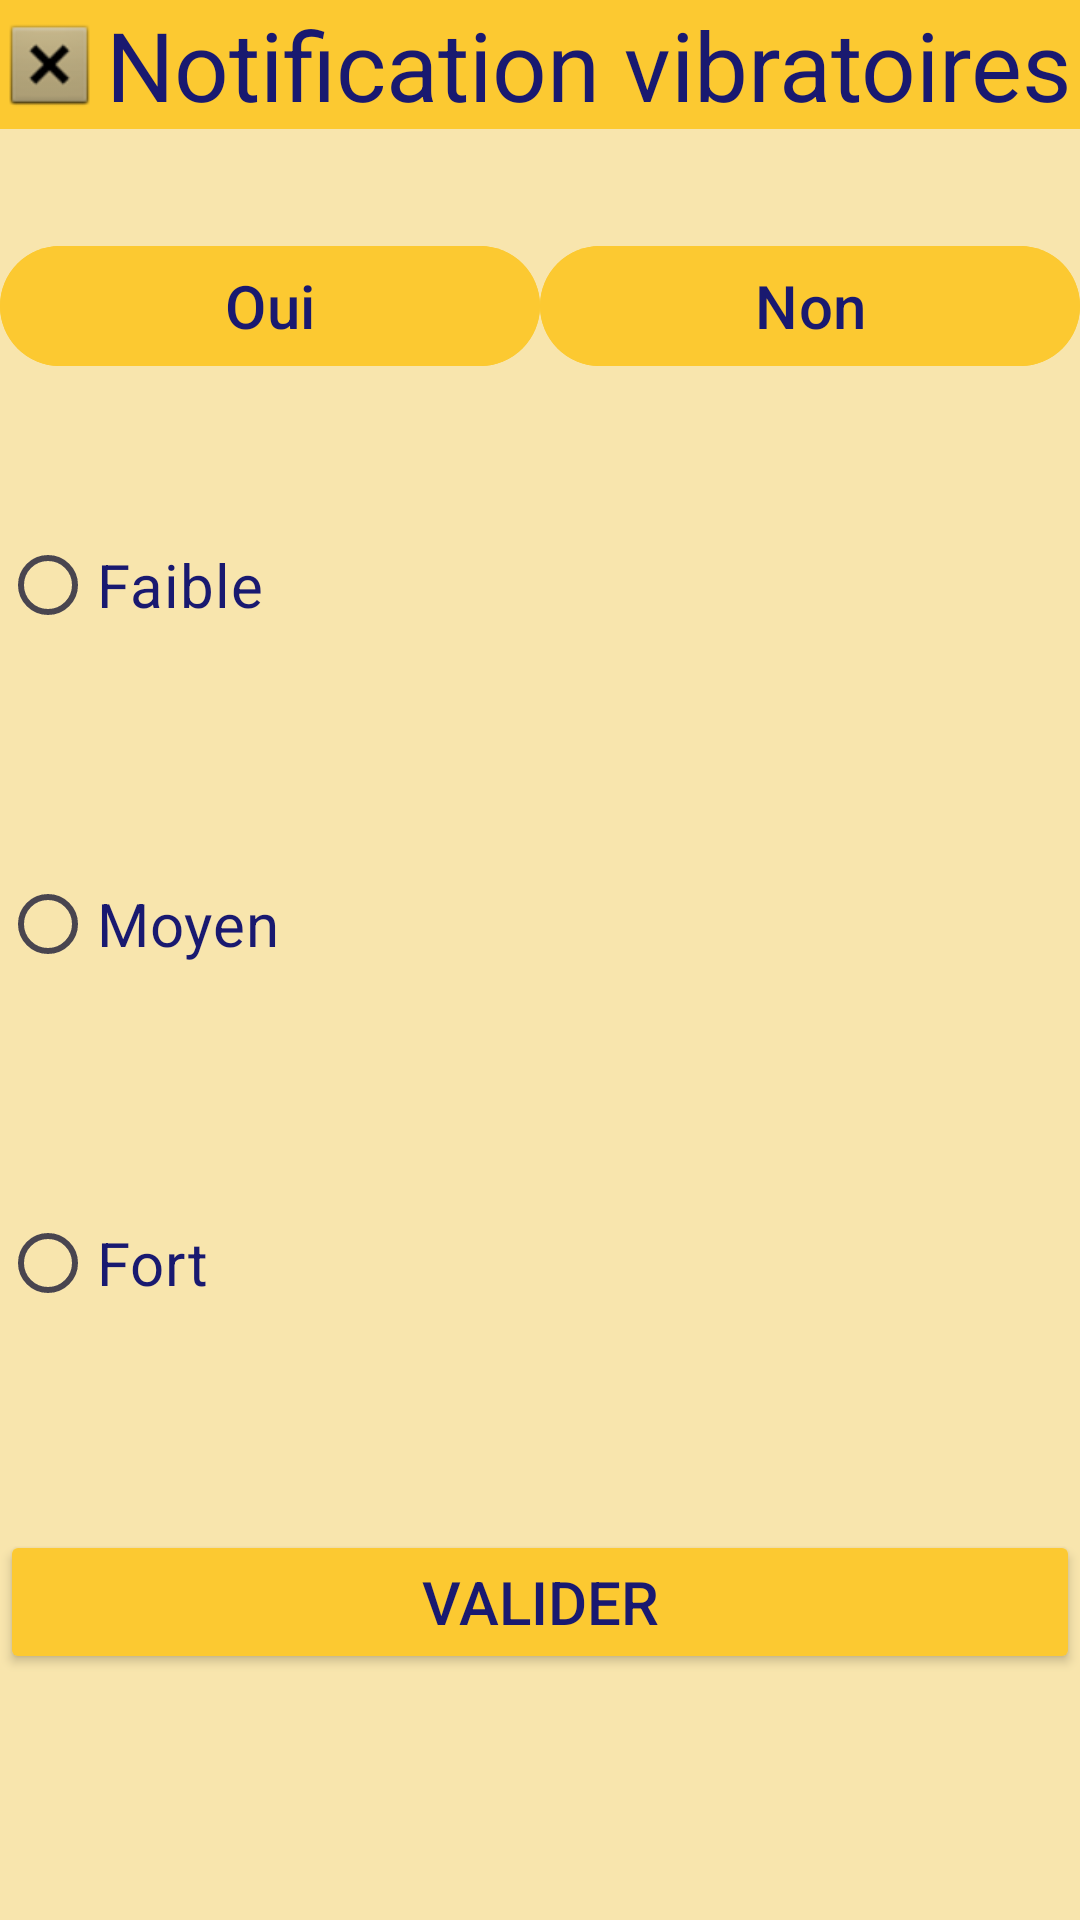

Android layout source for this screen:
<!-- AndroidManifest.xml: application theme Theme.HydrateReminder -->
<!-- res/layout/fragment_notifs_vibrations.xml -->
<?xml version="1.0" encoding="utf-8"?>
<LinearLayout xmlns:android="http://schemas.android.com/apk/res/android"
    xmlns:tools="http://schemas.android.com/tools"
    android:layout_width="match_parent"
    android:layout_height="match_parent"
    xmlns:app="http://schemas.android.com/apk/res-auto"
    android:orientation="vertical"
    tools:context=".Notifs_vibrations"
    android:background="@color/fond_appli"
    android:theme="@style/text_color">

    
    <LinearLayout
        android:layout_width="match_parent"
        android:layout_height="wrap_content"
        android:orientation="horizontal"
        android:theme="@style/titles">

        <ImageView
            android:id="@+id/iV_retour_nv"
            android:layout_width="wrap_content"
            android:layout_height="match_parent"
            android:layout_weight="1"
            android:src="@android:drawable/btn_dialog" />

        <TextView
            android:id="@+id/tV_notifs_vibrations"
            android:layout_width="wrap_content"
            android:layout_height="wrap_content"
            android:layout_weight="4"
            android:text="@string/notifs_vibrations" />

    </LinearLayout>

    <LinearLayout
        android:layout_width="match_parent"
        android:layout_height="wrap_content"
        android:orientation="horizontal">

        <com.google.android.material.button.MaterialButton
            android:id="@+id/btn_oui_notif_vib"
            android:layout_width="wrap_content"
            android:layout_height="wrap_content"
            android:layout_weight="1"
            android:text="@string/oui"
            android:layout_marginTop="35sp"
            android:layout_marginBottom="30sp"
            android:backgroundTint="@color/fond_boutons"
            android:textColor="@color/texte_appli"
            android:textSize="20sp"
            />

        <com.google.android.material.button.MaterialButton
            android:id="@+id/btn_non_notif_vib"
            android:layout_width="wrap_content"
            android:layout_height="wrap_content"
            android:layout_weight="1"
            android:text="@string/non"
            android:layout_marginTop="35sp"
            android:layout_marginBottom="30sp"
            android:backgroundTint="@color/fond_boutons"
            android:textColor="@color/texte_appli"
            android:textSize="20sp" />

    </LinearLayout>

    <RadioGroup
        android:id="@+id/groupe_vibrations"
        android:layout_width="match_parent"
        android:layout_height="wrap_content">

        <RadioButton
            android:id="@+id/rB_faible"
            android:layout_width="match_parent"
            android:layout_height="wrap_content"
            android:text="@string/faible"
            android:layout_marginTop="15sp"
            android:layout_marginBottom="30sp"
            android:textSize="20sp"
            android:textColor="@color/texte_appli" />

        <RadioButton
            android:id="@+id/rB_moyen"
            android:layout_width="match_parent"
            android:layout_height="wrap_content"
            android:text="@string/moyen"
            android:layout_marginTop="35sp"
            android:layout_marginBottom="30sp"
            android:backgroundTint="@color/fond_boutons"
            android:textColor="@color/texte_appli"
            android:textSize="20sp" />

        <RadioButton
            android:id="@+id/rB_fort"
            android:layout_width="match_parent"
            android:layout_height="wrap_content"
            android:text="@string/fort"
            android:layout_marginTop="35sp"
            android:layout_marginBottom="30sp"
            android:backgroundTint="@color/fond_boutons"
            android:textColor="@color/texte_appli"
            android:textSize="20sp"  />
    </RadioGroup>

    <Button
        android:id="@+id/btn_valider_notif_vib"
        android:layout_width="match_parent"
        android:layout_height="wrap_content"
        android:text="@string/valider"
        android:layout_marginTop="35sp"
        android:layout_marginBottom="30sp"
        android:backgroundTint="@color/fond_boutons"
        android:textColor="@color/texte_appli"
        android:textSize="20sp" />

</LinearLayout>
<!-- resources referenced by this layout -->
<resources>
  <color name="fond_appli">#F8E5AD</color>
  <color name="fond_boutons">#FCC931</color>
  <color name="texte_appli">#191970</color>
  <string name="faible">Faible</string>
  <string name="fort">Fort</string>
  
      //Notifs audios
  <string name="moyen">Moyen</string>
  <string name="non">Non</string>
  <string name="notifs_vibrations">Notification vibratoires</string>
  <string name="oui">Oui</string>
  <string name="valider">Valider</string>
  <style name="text_color">
          <item name="android:textColor"> #191970 </item>
      </style>
  <style name="titles">
          <item name="android:textColor"> @color/texte_appli </item>
          <item name="android:textSize">32dp</item>
          <item name="android:textAlignment">center</item>
          <item name="android:background">@color/fond_boutons</item>
      </style>
  <style name="Theme.HydrateReminder" parent="Base.Theme.HydrateReminder" />
  <style name="Base.Theme.HydrateReminder" parent="Theme.Material3.DayNight.NoActionBar">
          
          
      </style>
</resources>
